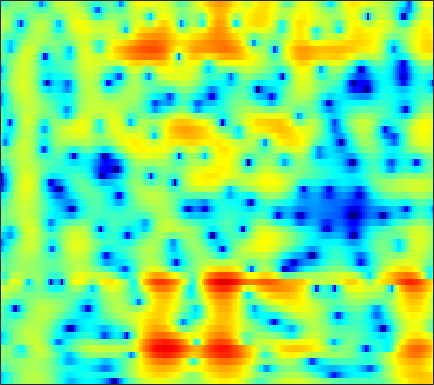

Data behind this chart, as committed beside it:
-8.6501, -7.4422, -5.9311, -4.5347, -3.572, -2.403, -1.3588, -0.66246, 0.16011, 0.85887, 1.4432, 1.8088, 2.199, 2.4819, 2.6269, 2.7241, 2.7144, 2.6382, 2.4417, 2.1385, 1.7223, 1.332, 0.69906, -0.062716
-9.228, -8.123, -6.606, -5.124, -4.073, -2.781, -1.624, -0.8463, 0.06969, 0.8502, 1.498, 1.9, 2.325, 2.627, 2.775, 2.866, 2.84, 2.743, 2.509, 2.155, 1.682, 1.248, 0.5614, -0.2484
-3.876, -3.398, -2.749, -2.096, -1.613, -0.9838, -0.3907, 0.02794, 0.5416, 0.9943, 1.38, 1.621, 1.875, 2.048, 2.121, 2.142, 2.072, 1.958, 1.725, 1.398, 0.9804, 0.6107, 0.05058, -0.5796
-1.331, -1.053, -0.7339, -0.4613, -0.2787, -0.06079, 0.1495, 0.3082, 0.5323, 0.7722, 1.023, 1.219, 1.472, 1.696, 1.834, 1.957, 1.993, 1.95, 1.794, 1.514, 1.099, 0.6959, 0.03079, -0.7907
0.8166, 0.8126, 0.6545, 0.3072, -0.08733, -0.807, -1.726, -2.494, -3.425, -3.829, -3.349, -2.507, -1.134, 0.1831, 1.027, 1.917, 2.519, 2.79, 2.925, 2.818, 2.488, 2.105, 1.427, 0.5753
0.1894, 0.3028, 0.3703, 0.2394, -0.04086, -0.7271, -1.846, -3, -4.813, -6.079, -5.303, -3.647, -1.3, 0.6409, 1.757, 2.839, 3.483, 3.702, 3.68, 3.31, 2.614, 1.883, 0.6619, -0.7944
-8.427, -6.708, -4.606, -2.913, -1.908, -0.87, -0.115, 0.3242, 0.8168, 1.285, 1.783, 2.179, 2.699, 3.16, 3.417, 3.602, 3.57, 3.391, 2.925, 2.159, 1.055, -0.0352, -1.905, -4.348
-9.522, -7.888, -5.771, -3.955, -2.799, -1.478, -0.3728, 0.3285, 1.12, 1.76, 2.28, 2.602, 2.938, 3.157, 3.232, 3.205, 3.019, 2.771, 2.283, 1.608, 0.7472, -0.01694, -1.182, -2.455
-4.378, -3.87, -3.119, -2.333, -1.748, -1.002, -0.3017, 0.1883, 0.7982, 1.347, 1.821, 2.118, 2.434, 2.656, 2.757, 2.796, 2.708, 2.548, 2.201, 1.704, 1.07, 0.5077, -0.3726, -1.416
-3.077, -2.842, -2.56, -2.276, -2.04, -1.697, -1.313, -0.9907, -0.5088, 0.02536, 0.5859, 0.9964, 1.498, 1.921, 2.177, 2.425, 2.554, 2.561, 2.452, 2.207, 1.823, 1.445, 0.8207, 0.05213
-2.796, -2.957, -3.357, -3.933, -4.428, -5.032, -5.329, -5.197, -4.495, -3.379, -2.118, -1.198, -0.07802, 0.8655, 1.443, 2.041, 2.46, 2.675, 2.841, 2.862, 2.724, 2.531, 2.174, 1.718
-1.891, -2.438, -3.541, -5.263, -7.141, -10.99, -18.9, -29, -13.52, -8.032, -4.773, -3.036, -1.275, 0.04549, 0.8239, 1.628, 2.209, 2.519, 2.793, 2.922, 2.929, 2.859, 2.679, 2.408
0.3512, -0.114, -0.8827, -1.79, -2.54, -3.495, -4.16, -4.297, -3.967, -3.22, -2.283, -1.567, -0.6955, 0.02368, 0.477, 0.9845, 1.389, 1.602, 1.755, 1.801, 1.784, 1.733, 1.591, 1.378
2.743, 2.375, 1.887, 1.439, 1.115, 0.6794, 0.2838, 0.05647, -0.1703, -0.3491, -0.4794, -0.5211, -0.4869, -0.3776, -0.2608, -0.09906, 0.03789, 0.09592, 0.1021, -0.02013, -0.2584, -0.4938, -0.8215, -1.122
4.159, 3.8, 3.487, 3.321, 3.251, 3.148, 2.889, 2.534, 1.849, 0.8883, -0.3715, -1.442, -2.674, -3.043, -2.686, -1.865, -1.203, -0.9469, -0.9379, -1.386, -2.405, -3.386, -4.668, -5.524
0.025, -1.276, -0.2491, 2.028, 3.434, 4.704, 5.307, 5.303, 4.687, 3.353, 1.069, -1.656, -7.419, -9.558, -5.33, -1.5, 0.4907, 1.138, 0.9485, -0.2618, -2.583, -5.503, -12.95, -23.19
-3.467, -4.29, -3.359, -1.26, 0.2231, 1.661, 2.543, 2.915, 3.013, 2.716, 2.201, 1.739, 1.153, 0.8858, 0.8787, 0.9385, 1.011, 0.9516, 0.5071, -0.2478, -1.2, -2.104, -3.236, -3.855
-1.68, -1.569, -1.284, -0.8322, -0.388, 0.2168, 0.6946, 0.997, 1.298, 1.434, 1.456, 1.436, 1.343, 1.192, 1.072, 0.8961, 0.6383, 0.3996, 0.05902, -0.3567, -0.8291, -1.136, -1.471, -1.716
-2.667, -2.404, -1.935, -1.379, -0.9669, -0.407, 0.147, 0.505, 0.9059, 1.235, 1.445, 1.532, 1.576, 1.505, 1.389, 1.17, 0.8515, 0.5541, 0.1427, -0.3246, -0.789, -1.076, -1.382, -1.559
-5.016, -4.457, -3.545, -2.536, -1.796, -0.879, -0.009491, 0.5677, 1.219, 1.755, 2.158, 2.354, 2.488, 2.481, 2.359, 2.042, 1.584, 1.122, 0.3378, -0.5548, -1.535, -2.311, -3.2, -3.689
-11.12, -9.129, -6.677, -4.689, -3.372, -1.818, -0.5175, 0.3565, 1.393, 2.229, 2.889, 3.259, 3.551, 3.626, 3.531, 3.18, 2.573, 1.934, 0.7627, -0.785, -2.899, -5.034, -9.051, -15.41
-14.19, -11.83, -9.215, -7.298, -6.066, -4.41, -2.768, -1.579, -0.05907, 1.264, 2.312, 2.926, 3.487, 3.732, 3.734, 3.483, 2.913, 2.314, 1.275, -0.09664, -1.701, -3.018, -4.837, -6.017
-8.425, -8.741, -9.7, -11.06, -11.92, -11.09, -7.753, -5.096, -2.199, 0.02943, 1.685, 2.578, 3.397, 3.814, 3.878, 3.679, 3.154, 2.573, 1.604, 0.4413, -0.7522, -1.616, -2.529, -2.967
-3.974, -4.77, -6.249, -8.235, -9.63, -9.302, -6.16, -3.669, -0.8984, 1.185, 2.705, 3.531, 4.229, 4.542, 4.521, 4.156, 3.454, 2.656, 1.265, -0.5071, -2.781, -4.684, -7.199, -8.506
-1.328, -1.478, -1.572, -1.603, -1.425, -0.9482, -0.1504, 0.5913, 1.594, 2.541, 3.281, 3.693, 3.999, 4.013, 3.832, 3.294, 2.432, 1.531, -0.03353, -2.084, -4.792, -7.349, -11.61, -14.14
-1.276, -0.9997, -0.5893, -0.1432, 0.2302, 0.7822, 1.357, 1.797, 2.344, 2.816, 3.166, 3.316, 3.368, 3.196, 2.926, 2.37, 1.56, 0.829, -0.3777, -1.745, -3.224, -4.351, -5.624, -6.63
-2.631, -1.974, -1.174, -0.3538, 0.219, 0.9543, 1.637, 2.084, 2.617, 3.011, 3.273, 3.361, 3.32, 3.101, 2.802, 2.244, 1.498, 0.8306, -0.1743, -1.296, -2.485, -3.37, -4.535, -5.617
-4.83, -3.864, -2.606, -1.413, -0.5506, 0.5131, 1.47, 2.105, 2.804, 3.337, 3.666, 3.789, 3.757, 3.517, 3.193, 2.572, 1.761, 1.007, -0.1021, -1.382, -2.719, -3.786, -5.223, -6.584
-7.886, -6.907, -5.233, -3.483, -2.161, -0.4844, 0.9758, 1.943, 2.978, 3.766, 4.269, 4.47, 4.495, 4.234, 3.863, 3.113, 2.102, 1.148, -0.3391, -2.067, -3.977, -5.505, -7.575, -9.696
-16.81, -15.32, -11.2, -7.291, -4.801, -2.035, 0.2054, 1.569, 3.036, 4.097, 4.807, 5.095, 5.191, 4.925, 4.504, 3.614, 2.344, 1.133, -0.9136, -3.383, -6.456, -8.935, -12.52, -15.35
-18.91, -17.67, -13.17, -8.939, -6.063, -2.923, -0.3773, 1.165, 2.802, 4.011, 4.81, 5.165, 5.302, 5.088, 4.67, 3.797, 2.494, 1.244, -0.8987, -3.703, -7.409, -11.13, -18.22, -23.69
-21.15, -16.24, -11.39, -7.691, -5.346, -2.663, -0.4665, 0.8988, 2.372, 3.47, 4.207, 4.541, 4.694, 4.539, 4.213, 3.529, 2.532, 1.604, 0.112, -1.602, -3.529, -4.905, -6.595, -7.605
-10.76, -9.498, -7.146, -4.973, -3.382, -1.573, 0.01349, 1.001, 2.115, 2.923, 3.476, 3.708, 3.804, 3.641, 3.379, 2.829, 2.109, 1.456, 0.5169, -0.4809, -1.443, -2.125, -2.913, -3.533
-3.965, -3.534, -2.773, -1.81, -1.062, -0.03914, 0.913, 1.556, 2.266, 2.794, 3.122, 3.217, 3.162, 2.871, 2.533, 1.9, 1.179, 0.546, -0.2497, -1.043, -1.651, -2.075, -2.408, -2.712
-1.125, -1.01, -0.7466, -0.2164, 0.2299, 0.9518, 1.653, 2.168, 2.716, 3.131, 3.314, 3.311, 3.058, 2.555, 1.974, 0.9937, -0.2645, -1.294, -2.737, -3.851, -4.44, -4.361, -3.942, -3.325
-1.25, -1.751, -1.875, -1.457, -0.7514, 0.3275, 1.455, 2.187, 3.018, 3.567, 3.836, 3.832, 3.524, 2.864, 2.086, 0.6526, -1.453, -3.507, -7.537, -14.2, -17.2, -11.31, -6.801, -4.038
-6.204, -9.799, -13.43, -9.504, -6.166, -2.925, -0.6085, 0.7011, 2.045, 2.941, 3.471, 3.597, 3.46, 2.9, 2.242, 0.9723, -0.6808, -2.138, -4.279, -6.01, -6.549, -5.734, -4.122, -2.415
-5.416, -7.395, -8.813, -8.111, -6.528, -4.391, -2.39, -1.03, 0.4589, 1.637, 2.393, 2.711, 2.766, 2.403, 1.884, 0.8709, -0.3897, -1.485, -2.869, -3.864, -4.167, -3.867, -2.942, -1.724
-2.589, -3.996, -5.768, -7.085, -7.332, -6.274, -4.077, -2.338, -0.2609, 1.34, 2.448, 2.963, 3.196, 2.977, 2.464, 1.33, -0.3743, -2.197, -5.342, -9.834, -11.83, -9.235, -5.185, -2.436
-2.283, -3.903, -7.08, -12.42, -19.51, -13, -6.416, -3.307, -0.4347, 1.544, 2.89, 3.52, 3.924, 3.879, 3.512, 2.618, 1.233, -0.2116, -2.531, -4.932, -5.895, -5.024, -3.039, -1.363
-3.142, -3.668, -4.362, -4.816, -4.71, -3.945, -2.517, -1.282, 0.2452, 1.559, 2.548, 3.057, 3.475, 3.547, 3.401, 2.987, 2.311, 1.738, 0.9141, 0.172, -0.3169, -0.5539, -0.6806, -0.7282
-5.611, -5.245, -4.484, -3.598, -2.914, -1.875, -0.8085, -0.03226, 0.9743, 1.821, 2.478, 2.851, 3.139, 3.206, 3.138, 2.879, 2.464, 2.103, 1.544, 0.9553, 0.3759, -0.04535, -0.639, -1.265
-11.05, -8.914, -6.357, -4.24, -2.902, -1.359, -0.07599, 0.7509, 1.676, 2.39, 2.913, 3.168, 3.316, 3.284, 3.135, 2.778, 2.31, 1.86, 1.202, 0.5187, -0.1941, -0.7186, -1.397, -2.115
-12.46, -9.326, -6.088, -3.563, -2.053, -0.3915, 0.9607, 1.784, 2.64, 3.269, 3.659, 3.788, 3.777, 3.538, 3.204, 2.591, 1.79, 1.076, 0.05234, -1.01, -2.009, -2.675, -3.379, -3.916
-5.545, -4.5, -2.967, -1.41, -0.2966, 1.029, 2.152, 2.846, 3.579, 4.069, 4.303, 4.318, 4.11, 3.614, 3.059, 2.064, 0.7063, -0.5147, -2.436, -4.675, -6.865, -7.992, -8.508, -8.011
-3.723, -2.946, -1.748, -0.4866, 0.4854, 1.659, 2.663, 3.299, 3.95, 4.35, 4.502, 4.446, 4.103, 3.462, 2.776, 1.522, -0.1549, -1.74, -4.542, -8.473, -14.87, -25, -18.05, -12.23
-6.724, -5.295, -3.231, -1.355, -0.152, 1.244, 2.381, 3.057, 3.73, 4.149, 4.307, 4.237, 3.903, 3.293, 2.639, 1.495, 0.09132, -1.138, -2.994, -4.951, -6.699, -7.543, -7.926, -7.541
-12.08, -8.18, -4.704, -2.263, -0.8575, 0.684, 1.886, 2.589, 3.314, 3.786, 3.985, 3.956, 3.697, 3.152, 2.553, 1.551, 0.3299, -0.7095, -2.094, -3.357, -4.332, -4.829, -5.052, -4.937
-4.921, -4.069, -2.734, -1.469, -0.591, 0.5356, 1.545, 2.22, 2.998, 3.576, 3.901, 3.966, 3.808, 3.309, 2.7, 1.604, 0.124, -1.275, -3.374, -5.467, -6.948, -7.243, -6.393, -5.229
-1.454, -1.63, -1.803, -1.762, -1.508, -0.8854, 0.147, 1.077, 2.232, 3.197, 3.9, 4.223, 4.302, 3.997, 3.508, 2.443, 0.8088, -0.9141, -4.124, -9.426, -20.52, -16.07, -8.62, -5.168
-1.483, -2.514, -4.617, -7.651, -10.05, -9.399, -5.449, -2.911, -0.3231, 1.509, 2.779, 3.416, 3.905, 4.03, 3.889, 3.359, 2.455, 1.592, 0.231, -1.123, -2.063, -2.327, -1.991, -1.357
-1.842, -2.935, -4.902, -7.432, -9.114, -8.96, -6.42, -4.44, -2.251, -0.5904, 0.6523, 1.37, 2.123, 2.602, 2.781, 2.816, 2.649, 2.417, 1.977, 1.502, 1.048, 0.7858, 0.4799, 0.2256
-0.1575, -0.6967, -1.533, -2.382, -2.875, -3.247, -3.249, -3.051, -2.631, -1.992, -1.181, -0.4973, 0.3883, 1.165, 1.645, 2.131, 2.416, 2.472, 2.394, 2.136, 1.752, 1.41, 0.8268, 0.1454
2.335, 1.961, 1.272, 0.4152, -0.338, -1.435, -2.734, -3.817, -5.135, -5.604, -4.63, -3.312, -1.466, 0.1486, 1.131, 2.088, 2.7, 2.958, 3.073, 2.914, 2.482, 1.929, 0.9331, -0.4403
3.55, 3.181, 2.525, 1.632, 0.7546, -0.8296, -3.085, -5.551, -10.84, -22.01, -11.45, -6.719, -2.993, -0.6238, 0.5974, 1.736, 2.449, 2.786, 2.957, 2.88, 2.516, 2.033, 1.068, -0.3746
2.22, 1.99, 1.589, 1.034, 0.513, -0.4044, -1.493, -2.389, -3.442, -3.929, -3.56, -2.861, -1.799, -0.8532, -0.3059, 0.2329, 0.5356, 0.6441, 0.6936, 0.6831, 0.6343, 0.5965, 0.4233, 0.1003
0.01202, 0.04515, 0.06445, 0.05743, 0.006064, -0.07302, -0.2245, -0.3379, -0.5028, -0.6, -0.6261, -0.6274, -0.6128, -0.718, -0.9, -1.354, -1.985, -2.522, -3.022, -3.044, -2.467, -1.81, -0.8741, -0.05008
-3.624, -3.31, -2.543, -1.63, -1.004, -0.2909, 0.2141, 0.48, 0.6997, 0.7877, 0.7501, 0.6253, 0.2985, -0.2858, -0.9647, -2.36, -4.564, -7.062, -12.2, -14.12, -8.181, -5.001, -2.046, -0.04103
